Labelled photos from "dataset_merged", an image-classification folder in fatmanurpolat15/SAS. The possible labels are: diger, enkaz, kaya, mayin.

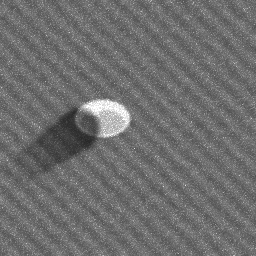
Label: mayin

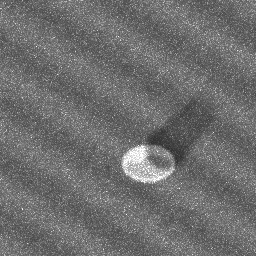
Label: mayin

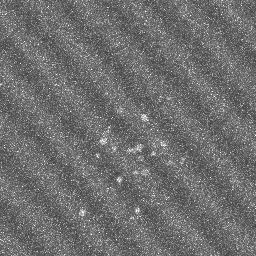
Label: diger

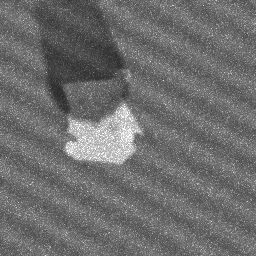
Label: kaya

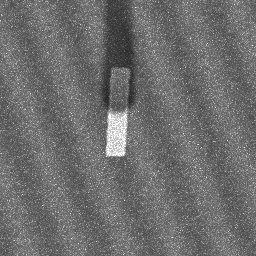
Label: enkaz

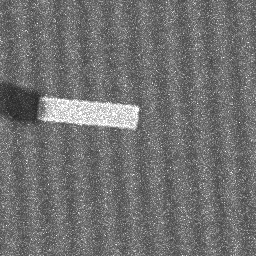
Label: enkaz
